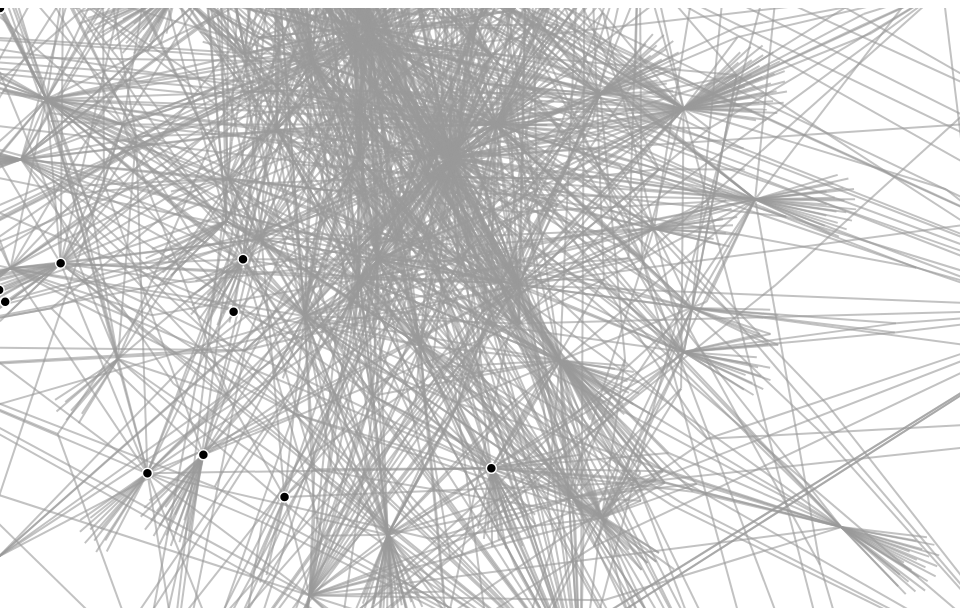
D3 v4 page, settled after 360 driven frames (6 s of simulated time); the page loaded 1 data file(s).


// ── js/main.js
var svg = d3.select("svg"),
    width = +svg.attr("width"),
    height = +svg.attr("height");

var color = d3.scaleOrdinal(d3.schemeCategory20);

var simulation = d3.forceSimulation()
    .force("link", d3.forceLink().id(function(d) { return d.id; }))
    .force("charge", d3.forceManyBody())
    .force("center", d3.forceCenter(width / 2, height / 2));

d3.json("data/test.json", function(error, graph) {

  // var ourNodes = [];

  // function filterNodes (value) {
  //   if ( parseInt(value.year) >= 2010) {
  //     ourNodes.push(value.id);

  //     return value, ourNodes;
  //   }
  // }

  // function filterLinks (value) {
  //   var val;

  //   for (var i = ourNodes.length - 1; i >= 0; i--) {
  //     if (value.target == ourNodes[i]) {
  //       val = value;
  //     }
  //     return val;
  //   }
  //   return val;
  // }

  // var filteredNodes = graph.nodes.filter(filterNodes);
  // var filteredLinks = graph.links.filter(filterLinks);
  // console.log(filteredLinks);

  if (error) throw error;

  var link = svg.append("g")
      .attr("class", "links")
    .selectAll("line")
    .data(graph.links)
    .enter().append("line")
      .attr("stroke-width", 2);

  var node = svg.append("g")
      .attr("class", "nodes")
    .selectAll("circle")
    .data(graph.nodes)
    .enter().append("circle")
      .attr("r", 5)
      .filter(function(d) { if ( parseInt(d.year) >= 2015){return d} });
      // .attr("fill", function(d) { return color(d.group); })
      // .call(d3.drag()
      //     .on("start", dragstarted)
      //     .on("drag", dragged)
      //     .on("end", dragended));

  node.append("title")
      .text(function(d) { return d.doi; });

  simulation
      .nodes(graph.nodes)
      .on("tick", ticked);

  simulation.force("link")
      .links(graph.links);

  function ticked() {
    link
        .attr("x1", function(d) { return d.source.x; })
        .attr("y1", function(d) { return d.source.y; })
        .attr("x2", function(d) { return d.target.x; })
        .attr("y2", function(d) { return d.target.y; });

    node
        .attr("cx", function(d) { return d.x; })
        .attr("cy", function(d) { return d.y; });
  }
});

// function dragstarted(d) {
//   if (!d3.event.active) simulation.alphaTarget(0.3).restart();
//   d.fx = d.x;
//   d.fy = d.y;
// }

// function dragged(d) {
//   d.fx = d3.event.x;
//   d.fy = d3.event.y;
// }

// function dragended(d) {
//   if (!d3.event.active) simulation.alphaTarget(0);
//   d.fx = null;
//   d.fy = null;
// }

### data: data/test.json
{
 "nodes": [
  {
   "id": 1,
   "year": "2010",
   "author": "Kleidon, A."
  },
  {
   "id": 2,
   "year": "1983",
   "author": "AOKI I"
  },
  {
   "id": 3,
   "year": "2008",
   "author": "Frederiksen JS"
  },
  {
   "id": 4,
   "year": "1990",
   "author": "GERARD JC"
  },
  {
   "id": 5,
   "year": "1998",
   "author": "Kazantsev E"
  },
  {
   "id": 6,
   "year": "2010",
   "author": "Kleidon A"
  },
  {
   "id": 7,
   "year": "1995",
   "author": "LOREAU M"
  },
  {
   "id": 8,
   "year": "2001",
   "author": "Lorenz RD"
  },
  "... 2,756 more items"
 ],
 "links": [
  {
   "id": 1,
   "source": 1,
   "target": 2,
   "type": 2
  },
  {
   "id": 2,
   "source": 1,
   "target": 2508,
   "type": 2
  },
  {
   "id": 3,
   "source": 1,
   "target": 3,
   "type": 2
  },
  {
   "id": 4,
   "source": 1,
   "target": 4,
   "type": 2
  },
  {
   "id": 5,
   "source": 1,
   "target": 2256,
   "type": 2
  },
  {
   "id": 6,
   "source": 1,
   "target": 5,
   "type": 2
  },
  {
   "id": 7,
   "source": 1,
   "target": 2119,
   "type": 2
  },
  {
   "id": 8,
   "source": 1,
   "target": 6,
   "type": 2
  },
  "... 4,517 more items"
 ]
}